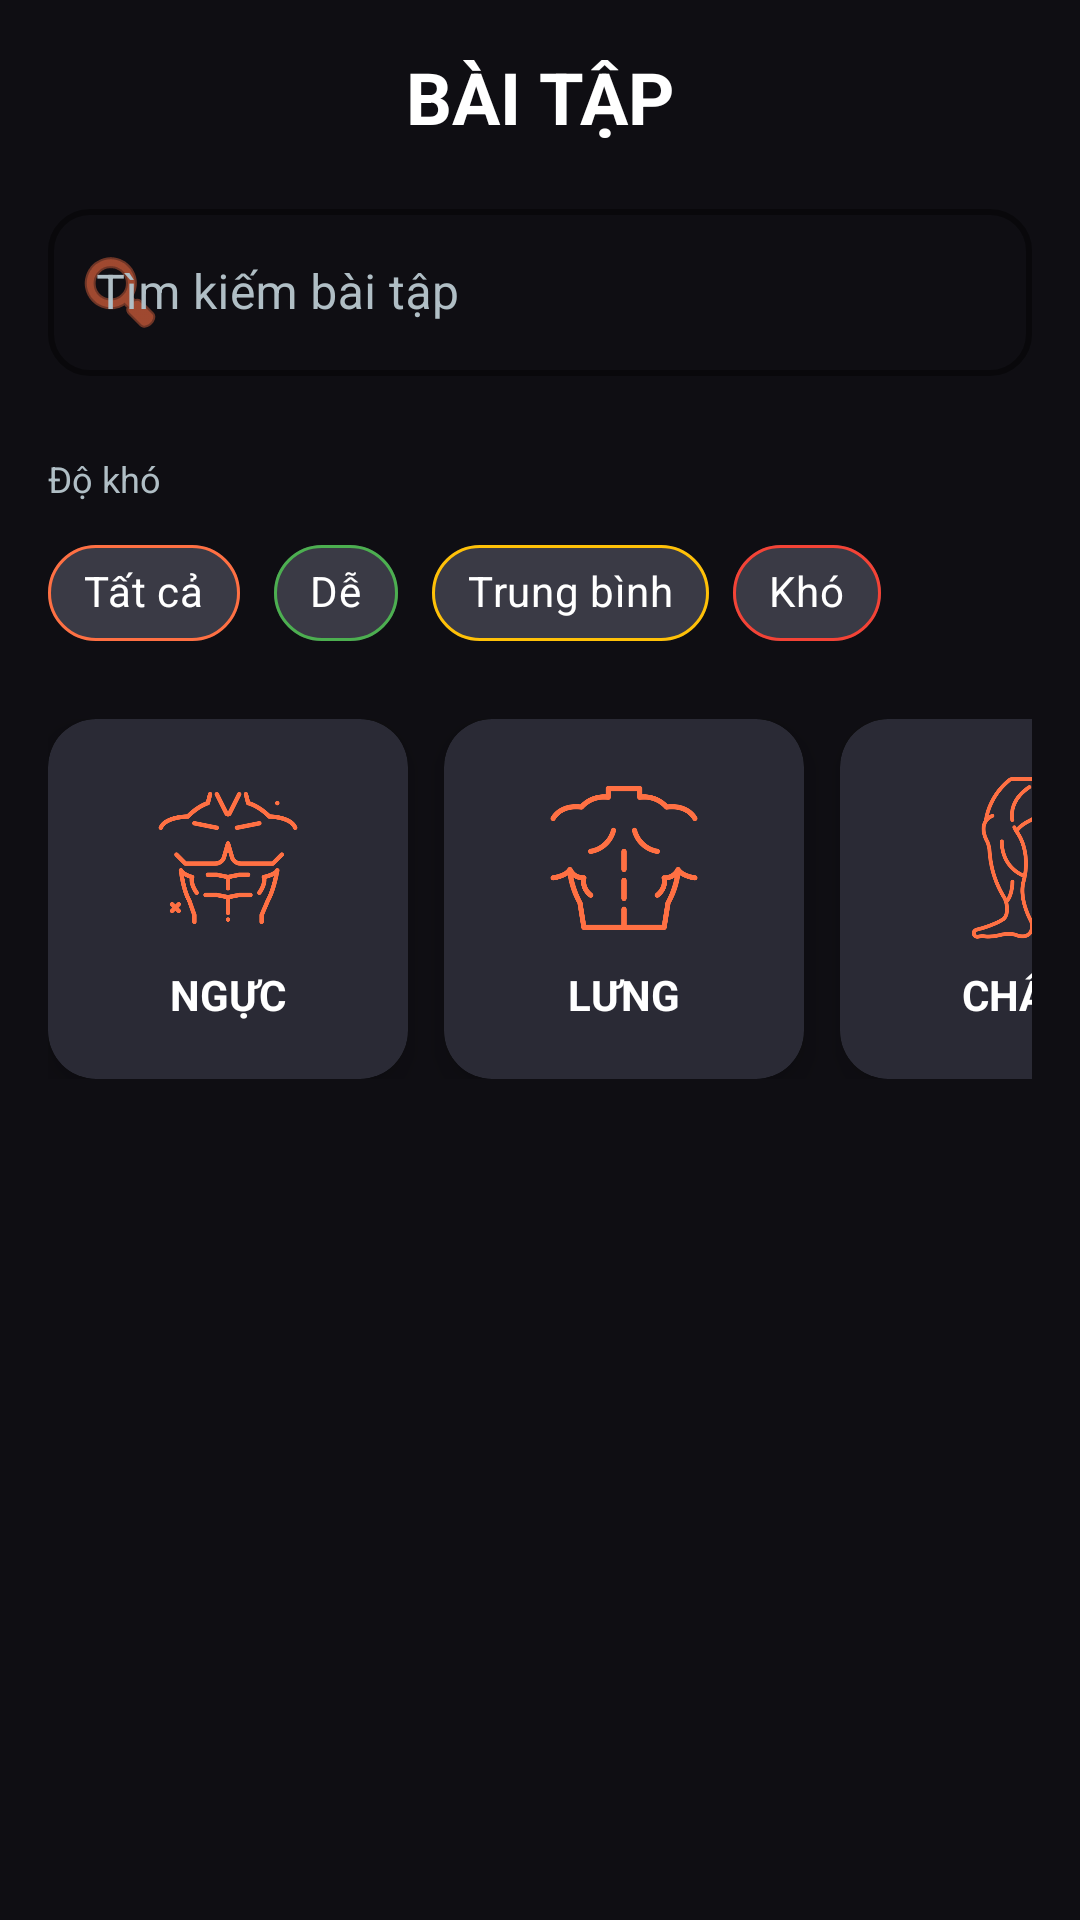

Layout XML and referenced resources for this Android screen:
<!-- AndroidManifest.xml: application theme Theme.PulseGym -->
<!-- res/layout/fragment_exercises.xml -->
<?xml version="1.0" encoding="utf-8"?>
<androidx.core.widget.NestedScrollView xmlns:android="http://schemas.android.com/apk/res/android"
    xmlns:app="http://schemas.android.com/apk/res-auto"
    xmlns:tools="http://schemas.android.com/tools"
    android:layout_width="match_parent"
    android:layout_height="match_parent"
    android:background="@color/md_theme_dark_background"
    android:fillViewport="true"
    tools:context=".ui.main.exercises.ExercisesFragment">

    <LinearLayout
        android:layout_width="match_parent"
        android:layout_height="wrap_content"
        android:orientation="vertical">

    <LinearLayout
        android:layout_width="match_parent"
        android:layout_height="wrap_content"
        android:orientation="vertical"
        android:padding="16dp"
        android:background="@color/md_theme_dark_surface">

        <TextView
            android:layout_width="match_parent"
            android:layout_height="wrap_content"
            android:text="@string/workouts"
            android:textSize="24sp"
            android:textStyle="bold"
            android:textColor="#FFFFFF"
            android:layout_marginBottom="16dp"
            android:gravity="center" />

        <com.google.android.material.textfield.TextInputLayout
            style="@style/Widget.MaterialComponents.TextInputLayout.OutlinedBox"
            android:layout_width="match_parent"
            android:layout_height="wrap_content"
            android:hint="@string/search_exercises"
            android:textColorHint="#B0BEC5"
            app:hintTextColor="@color/white"
            app:boxStrokeColor="@color/md_theme_light_primary"
            app:boxStrokeWidth="2dp"
            app:boxCornerRadiusTopStart="14dp"
            app:boxCornerRadiusTopEnd="14dp"
            app:boxCornerRadiusBottomStart="14dp"
            app:boxCornerRadiusBottomEnd="14dp"
            app:startIconDrawable="@android:drawable/ic_menu_search"
            app:startIconTint="@color/md_theme_light_primary">
            <com.google.android.material.textfield.TextInputEditText
                android:id="@+id/etSearchExercise"
                android:layout_width="match_parent"
                android:layout_height="wrap_content"
                android:textColor="#FFFFFF"
                android:textColorHint="#FFFFFF"
                />
        </com.google.android.material.textfield.TextInputLayout>
    </LinearLayout>

    <HorizontalScrollView
        android:layout_width="match_parent"
        android:layout_height="wrap_content"
        android:scrollbars="none"
        android:paddingHorizontal="16dp"
        android:paddingTop="10dp"
        android:paddingBottom="6dp">

        <LinearLayout
            android:layout_width="wrap_content"
            android:layout_height="wrap_content"
            android:orientation="vertical">

            <TextView
                android:layout_width="wrap_content"
                android:layout_height="wrap_content"
                android:text="@string/filter_difficulty"
                android:textColor="#B0BEC5"
                android:textSize="12sp"
                android:layout_marginBottom="6dp" />

            <com.google.android.material.chip.ChipGroup
                android:id="@+id/cgDifficulty"
                android:layout_width="wrap_content"
                android:layout_height="wrap_content"
                app:singleSelection="true"
                app:selectionRequired="false"
                app:chipSpacingHorizontal="8dp">

                <com.google.android.material.chip.Chip
                    android:id="@+id/chipAllDifficulty"
                    style="@style/Widget.MaterialComponents.Chip.Filter"
                    android:layout_width="wrap_content"
                    android:layout_height="wrap_content"
                    android:text="@string/all"
                    android:textColor="@color/white"
                    app:chipBackgroundColor="@color/chip_background"
                    app:chipStrokeColor="@color/md_theme_light_primary"
                    app:chipStrokeWidth="1dp" />

                <com.google.android.material.chip.Chip
                    android:id="@+id/chipEasy"
                    style="@style/Widget.MaterialComponents.Chip.Filter"
                    android:layout_width="wrap_content"
                    android:layout_height="wrap_content"
                    android:text="@string/easy"
                    app:chipBackgroundColor="@color/chip_background"
                    app:chipStrokeColor="#4CAF50"
                    android:textColor="@color/white"
                    app:chipStrokeWidth="1dp" />

                <com.google.android.material.chip.Chip
                    android:id="@+id/chipMedium"
                    style="@style/Widget.MaterialComponents.Chip.Filter"
                    android:layout_width="wrap_content"
                    android:layout_height="wrap_content"
                    android:text="@string/medium"
                    app:chipBackgroundColor="@color/chip_background"
                    app:chipStrokeColor="#FFC107"
                    android:textColor="@color/white"
                    app:chipStrokeWidth="1dp" />

                <com.google.android.material.chip.Chip
                    android:id="@+id/chipHard"
                    style="@style/Widget.MaterialComponents.Chip.Filter"
                    android:layout_width="wrap_content"
                    android:layout_height="wrap_content"
                    android:text="@string/hard"
                    app:chipBackgroundColor="@color/chip_background"
                    app:chipStrokeColor="#F44336"
                    android:textColor="@color/white"
                    app:chipStrokeWidth="1dp" />
            </com.google.android.material.chip.ChipGroup>
        </LinearLayout>
    </HorizontalScrollView>

    <HorizontalScrollView
        android:id="@+id/hsvCategories"
        android:layout_width="match_parent"
        android:layout_height="wrap_content"
        android:paddingStart="16dp"
        android:paddingEnd="16dp"
        android:paddingTop="12dp"
        android:paddingBottom="8dp"
        android:scrollbars="none">

        <LinearLayout
            android:layout_width="wrap_content"
            android:layout_height="wrap_content"
            android:orientation="horizontal">

            <com.google.android.material.card.MaterialCardView
                android:id="@+id/cvCategoryChest"
                android:layout_width="120dp"
                android:layout_height="120dp"
                android:layout_marginEnd="12dp"
                app:cardCornerRadius="16dp"
                app:cardElevation="6dp"
                app:cardBackgroundColor="#2A2A35"
                app:strokeWidth="0dp"
                app:strokeColor="@color/md_theme_light_primary">

                <LinearLayout
                    android:layout_width="match_parent"
                    android:layout_height="match_parent"
                    android:orientation="vertical"
                    android:gravity="center">

                    <ImageView
                        android:layout_width="56dp"
                        android:layout_height="56dp"
                        android:src="@drawable/icon_chest"
                        android:contentDescription="@string/category_chest" />

                    <TextView
                        android:layout_width="wrap_content"
                        android:layout_height="wrap_content"
                        android:text="@string/category_chest"
                        android:textColor="#FFFFFF"
                        android:textStyle="bold"
                        android:layout_marginTop="8dp" />
                </LinearLayout>
            </com.google.android.material.card.MaterialCardView>

            <com.google.android.material.card.MaterialCardView
                android:id="@+id/cvCategoryBack"
                android:layout_width="120dp"
                android:layout_height="120dp"
                android:layout_marginEnd="12dp"
                app:cardCornerRadius="16dp"
                app:cardElevation="6dp"
                app:cardBackgroundColor="#2A2A35"
                app:strokeWidth="0dp"
                app:strokeColor="@color/md_theme_light_primary">

                <LinearLayout
                    android:layout_width="match_parent"
                    android:layout_height="match_parent"
                    android:orientation="vertical"
                    android:gravity="center">

                    <ImageView
                        android:layout_width="56dp"
                        android:layout_height="56dp"
                        android:src="@drawable/icon_back"
                        android:contentDescription="@string/category_back" />

                    <TextView
                        android:layout_width="wrap_content"
                        android:layout_height="wrap_content"
                        android:text="@string/category_back"
                        android:textColor="#FFFFFF"
                        android:textStyle="bold"
                        android:layout_marginTop="8dp" />
                </LinearLayout>
            </com.google.android.material.card.MaterialCardView>

            <com.google.android.material.card.MaterialCardView
                android:id="@+id/cvCategoryLegs"
                android:layout_width="120dp"
                android:layout_height="120dp"
                android:layout_marginEnd="12dp"
                app:cardCornerRadius="16dp"
                app:cardElevation="6dp"
                app:cardBackgroundColor="#2A2A35"
                app:strokeWidth="0dp"
                app:strokeColor="@color/md_theme_light_primary">

                <LinearLayout
                    android:layout_width="match_parent"
                    android:layout_height="match_parent"
                    android:orientation="vertical"
                    android:gravity="center">

                    <ImageView
                        android:layout_width="56dp"
                        android:layout_height="56dp"
                        android:src="@drawable/icon_leg"
                        android:contentDescription="@string/category_legs" />

                    <TextView
                        android:layout_width="wrap_content"
                        android:layout_height="wrap_content"
                        android:text="@string/category_legs"
                        android:textColor="#FFFFFF"
                        android:textStyle="bold"
                        android:layout_marginTop="8dp" />
                </LinearLayout>
            </com.google.android.material.card.MaterialCardView>
        </LinearLayout>
    </HorizontalScrollView>

    <androidx.recyclerview.widget.RecyclerView
        android:id="@+id/rvExercises"
        android:layout_width="match_parent"
        android:layout_height="wrap_content"
        android:nestedScrollingEnabled="false"
        android:clipToPadding="false"
        android:paddingHorizontal="16dp"
        android:paddingVertical="8dp" />
    </LinearLayout>
</androidx.core.widget.NestedScrollView>
<!-- resources referenced by this layout -->
<resources>
  <color name="md_theme_dark_background">#0F0E13</color>
  <color name="md_theme_dark_surface">#0F0E13</color>
  <color name="md_theme_light_primary">#FF7043</color>
  <color name="white">#FFFFFFFF</color>
  <!-- drawable icon_back: png bitmap (drawable, 19287 bytes) -->
  <!-- drawable icon_chest: png bitmap (drawable, 22441 bytes) -->
  <!-- drawable icon_leg: png bitmap (drawable, 23235 bytes) -->
  <string name="all">Tất cả</string>
  <string name="category_back">LƯNG</string>
  <string name="category_chest">NGỰC</string>
  <string name="category_legs">CHÂN</string>
  <string name="easy">Dễ</string>
  <string name="filter_difficulty">Độ khó</string>
  <string name="hard">Khó</string>
  <string name="medium">Trung bình</string>
  <string name="search_exercises">Tìm kiếm bài tập</string>
  <string name="workouts">BÀI TẬP</string>
  <style name="Theme.PulseGym" parent="Base.Theme.PulseGym" />
  <style name="Base.Theme.PulseGym" parent="Theme.Material3.DayNight.NoActionBar">
          
          <item name="colorPrimary">@color/md_theme_light_primary</item>
          <item name="colorOnPrimary">@color/md_theme_light_on_primary</item>
          <item name="colorPrimaryContainer">@color/md_theme_light_primary_container</item>
          <item name="colorOnPrimaryContainer">@color/md_theme_light_on_primary_container</item>
  
          <item name="colorSecondary">@color/md_theme_light_secondary</item>
          <item name="colorOnSecondary">@color/md_theme_light_on_secondary</item>
          <item name="colorSecondaryContainer">@color/md_theme_light_secondary_container</item>
          <item name="colorOnSecondaryContainer">@color/md_theme_light_on_secondary_container</item>
  
          <item name="colorTertiary">@color/md_theme_light_tertiary</item>
          <item name="colorOnTertiary">@color/md_theme_light_on_tertiary</item>
          <item name="colorTertiaryContainer">@color/md_theme_light_tertiary_container</item>
          <item name="colorOnTertiaryContainer">@color/md_theme_light_on_tertiary_container</item>
  
          <item name="android:colorBackground">@color/md_theme_light_background</item>
          <item name="colorOnBackground">@color/md_theme_light_on_background</item>
          <item name="colorSurface">@color/md_theme_light_surface</item>
          <item name="colorOnSurface">@color/md_theme_light_on_surface</item>
  
          <item name="colorError">@color/md_theme_light_error</item>
          <item name="colorOnError">@color/md_theme_light_on_error</item>
          <item name="colorOutline">@color/md_theme_light_outline</item>
  
          
          <item name="android:textColorPrimary">@color/md_theme_light_on_background</item>
          <item name="android:textColorSecondary">@color/md_theme_light_on_background</item>
      </style>
  <color name="md_theme_light_on_primary">#FFFFFF</color>
  <color name="md_theme_light_primary_container">#FFD8C9</color>
  <color name="md_theme_light_on_primary_container">#330A00</color>
  <color name="md_theme_light_secondary">#00BCD4</color>
  <color name="md_theme_light_on_secondary">#FFFFFF</color>
  <color name="md_theme_light_secondary_container">#B3EBFF</color>
  <color name="md_theme_light_on_secondary_container">#001A1F</color>
  <color name="md_theme_light_tertiary">#9C27B0</color>
  <color name="md_theme_light_on_tertiary">#FFFFFF</color>
  <color name="md_theme_light_tertiary_container">#F3E5FF</color>
  <color name="md_theme_light_on_tertiary_container">#33003D</color>
  <color name="md_theme_light_background">#FFFBFE</color>
  <color name="md_theme_light_on_background">#1F1B1F</color>
  <color name="md_theme_light_surface">#FFFBFE</color>
  <color name="md_theme_light_on_surface">#1F1B1F</color>
  <color name="md_theme_light_error">#F2B705</color>
  <color name="md_theme_light_on_error">#FFFFFF</color>
  <color name="md_theme_light_outline">#9F8D9F</color>
</resources>
